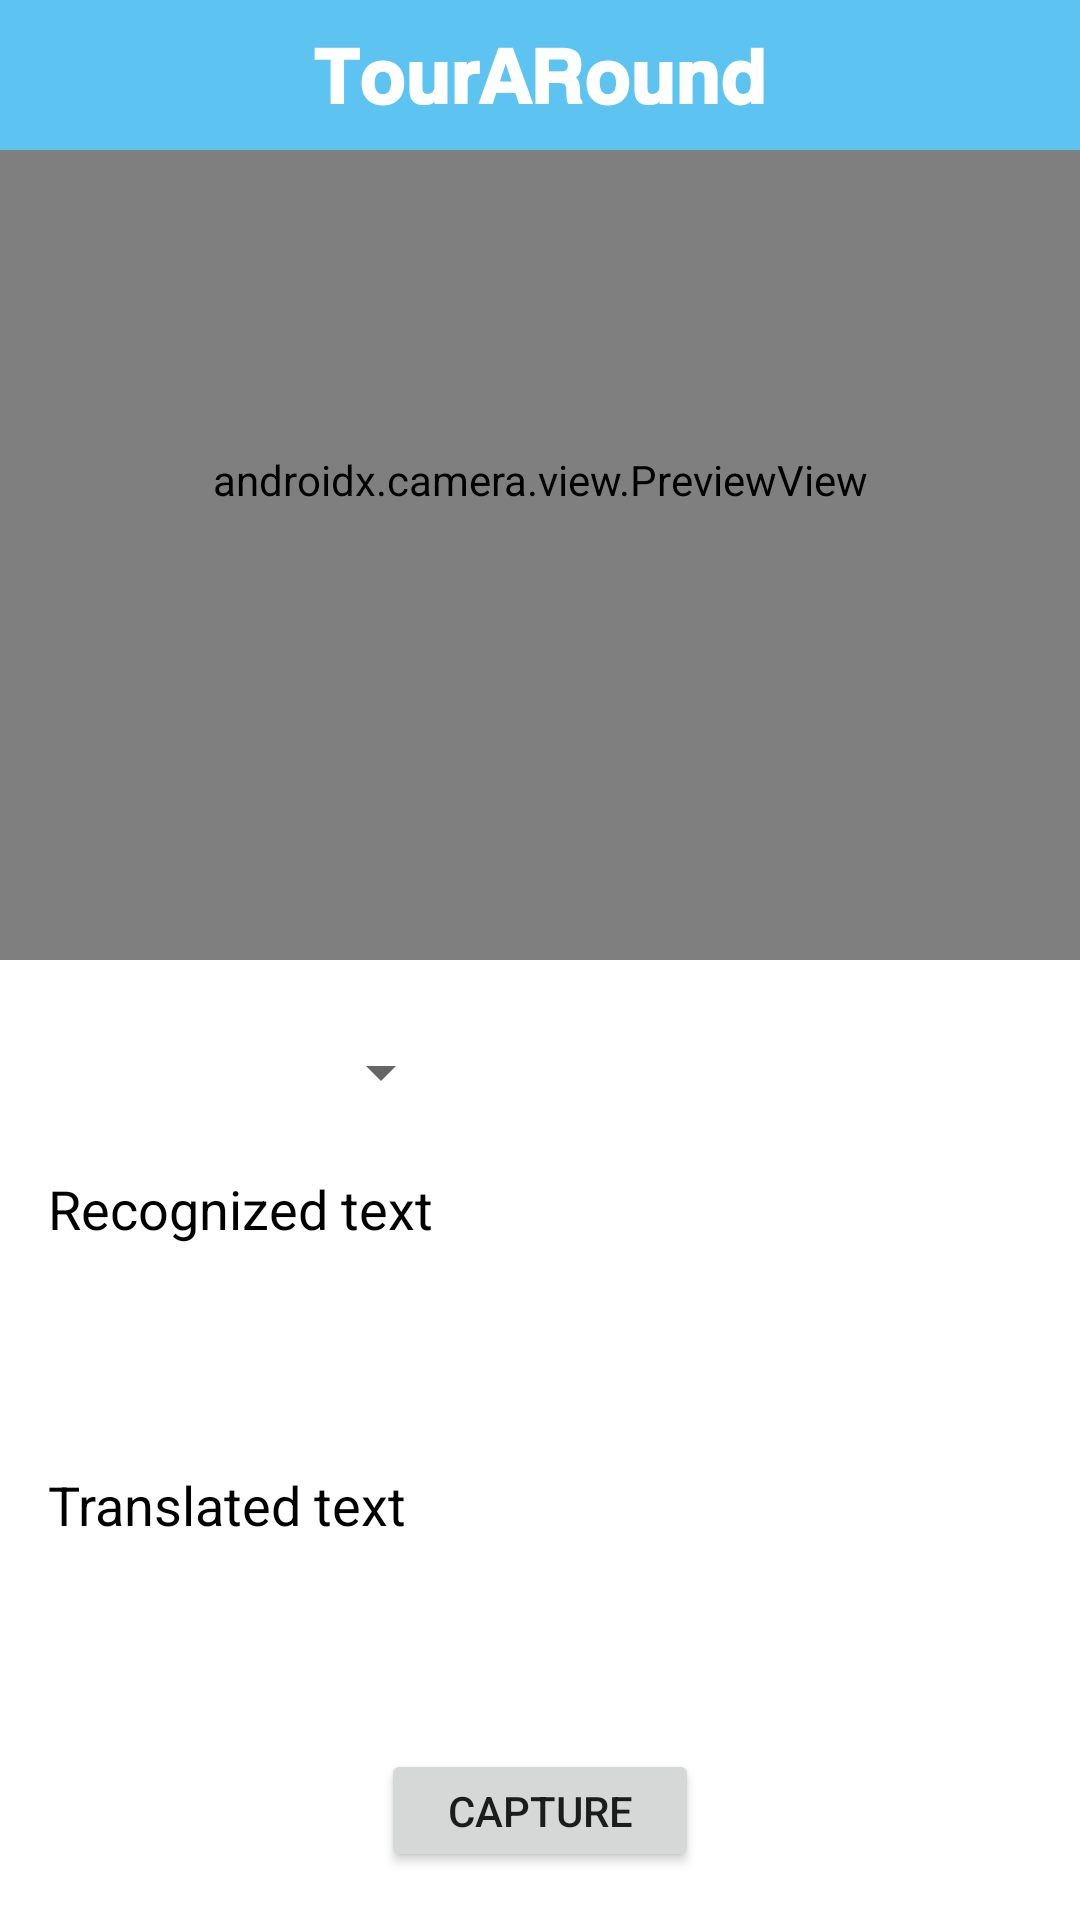

Write the Android layout XML for this screen, with the resource values it uses.
<!-- AndroidManifest.xml: application theme Theme.TourARound -->
<!-- res/layout/activity_translator.xml -->
<?xml version="1.0" encoding="utf-8"?>
<androidx.constraintlayout.widget.ConstraintLayout
    xmlns:android="http://schemas.android.com/apk/res/android"
    xmlns:app="http://schemas.android.com/apk/res-auto"
    xmlns:tools="http://schemas.android.com/tools"
    android:layout_width="match_parent"
    android:layout_height="match_parent"
    android:background="@android:color/white">



    
    <androidx.camera.view.PreviewView
        android:id="@+id/viewfinder"
        android:layout_width="0dp"
        android:layout_height="0dp"
        app:layout_constraintEnd_toEndOf="parent"
        app:layout_constraintStart_toStartOf="parent"
        app:layout_constraintTop_toTopOf="parent"
        app:layout_constraintHeight_percent="0.5" />
    <include
        layout="@layout/top_bar"
        android:id="@+id/topBar"
        android:layout_width="match_parent"
        android:layout_height="50sp" />

    <ImageView
        android:id="@+id/capturedImageView"
        android:layout_width="0dp"
        android:layout_height="0dp"
        app:layout_constraintTop_toTopOf="@id/viewfinder"
        app:layout_constraintBottom_toBottomOf="@id/viewfinder"
        app:layout_constraintStart_toStartOf="parent"
        app:layout_constraintEnd_toEndOf="parent"
        android:visibility="gone"
        android:scaleType="centerCrop"/>

    

    

    <ScrollView
        android:id="@+id/recognizedTextViewScroll"
        android:layout_width="385dp"
        android:layout_height="82dp"
        app:layout_constraintBottom_toTopOf="@+id/captureButton"
        app:layout_constraintEnd_toEndOf="parent"
        app:layout_constraintStart_toStartOf="parent"
        app:layout_constraintTop_toTopOf="@+id/viewfinder"
        app:layout_constraintVertical_bias="0.748"
        app:layout_constraintHorizontal_bias="0.0">

        <TextView
            android:id="@+id/recognizedTextView"
            android:layout_width="match_parent"
            android:layout_height="wrap_content"
            android:padding="16dp"
            android:text="Recognized text"
            android:textSize="18sp"
            android:textColor="@android:color/black"
            android:backgroundTint="@android:color/black" /> 
    </ScrollView>

    <ScrollView
        android:id="@+id/transTextViewScroll"
        android:layout_width="400dp"
        android:layout_height="77dp"
        app:layout_constraintBottom_toTopOf="@+id/captureButton"
        app:layout_constraintEnd_toEndOf="parent"
        app:layout_constraintHorizontal_bias="0.0"
        app:layout_constraintStart_toStartOf="parent"
        app:layout_constraintTop_toBottomOf="@+id/languageSpinner"
        app:layout_constraintVertical_bias="0.742">

        <TextView
            android:id="@+id/transTextView"
            android:layout_width="match_parent"
            android:layout_height="wrap_content"
            android:padding="16dp"
            android:text="Translated text"
            android:textSize="18sp"
            android:textColor="@android:color/black"
            android:backgroundTint="@android:color/black" /> 
    </ScrollView>

    
    <Button
        android:id="@+id/captureButton"
        android:layout_width="106dp"
        android:layout_height="41dp"
        android:layout_marginBottom="16dp"
        android:onClick="captureImage"
        android:text="Capture"
        app:layout_constraintBottom_toBottomOf="parent"
        app:layout_constraintEnd_toEndOf="parent"
        app:layout_constraintStart_toStartOf="parent" />

    
    <Spinner
        android:id="@+id/languageSpinner"
        android:layout_width="138dp"
        android:layout_height="43dp"
        android:layout_marginTop="16dp"
        app:layout_constraintEnd_toEndOf="parent"
        android:textColor="@android:color/black"
        app:layout_constraintHorizontal_bias="0.058"
        app:layout_constraintStart_toStartOf="parent"
        app:layout_constraintTop_toBottomOf="@+id/viewfinder" />

</androidx.constraintlayout.widget.ConstraintLayout>
<!-- res/layout/top_bar.xml (included above) -->
<?xml version="1.0" encoding="utf-8"?>
<RelativeLayout
    xmlns:android="http://schemas.android.com/apk/res/android"
    android:layout_width="match_parent"
    android:layout_height="80sp"
    android:orientation="horizontal"
    android:background="@color/bar">
    <ImageView
        android:id="@+id/backInTopBar"
        android:layout_width="40dp"
        android:layout_height="40dp"
        android:src="@drawable/cus_img_backarrow"
        android:layout_marginStart="10dp"
        android:visibility="gone"
        android:layout_alignParentStart="true"
        android:layout_centerVertical="true"/>
    <TextView
        android:layout_width="wrap_content"
        android:layout_height="wrap_content"
        android:text="𝗧𝗼𝘂𝗿𝗔𝗥𝗼𝘂𝗻𝗱"
        android:textColor="#fff"
        android:textSize="25sp"
        android:textStyle="bold"
        android:layout_centerInParent="true"/>
    <ImageView
        android:id="@+id/userMenu"
        android:layout_width="40dp"
        android:layout_height="40dp"
        android:layout_marginEnd="20dp"
        android:layout_alignParentEnd="true"
        android:layout_centerVertical="true"
        android:src="@drawable/account_profile" />
</RelativeLayout>
<!-- resources referenced by this layout -->
<resources>
  <color name="bar">#5DC3F1</color>
  <!-- drawable cus_img_backarrow: png bitmap (drawable, 6322 bytes) -->
  <style name="Theme.TourARound" parent="Base.Theme.TourARound" />
  <style name="Base.Theme.TourARound" parent="Theme.AppCompat.Light.NoActionBar">
          
          
          <item name="android:statusBarColor">@color/black</item>
      </style>
  <color name="black">#FF000000</color>
</resources>
